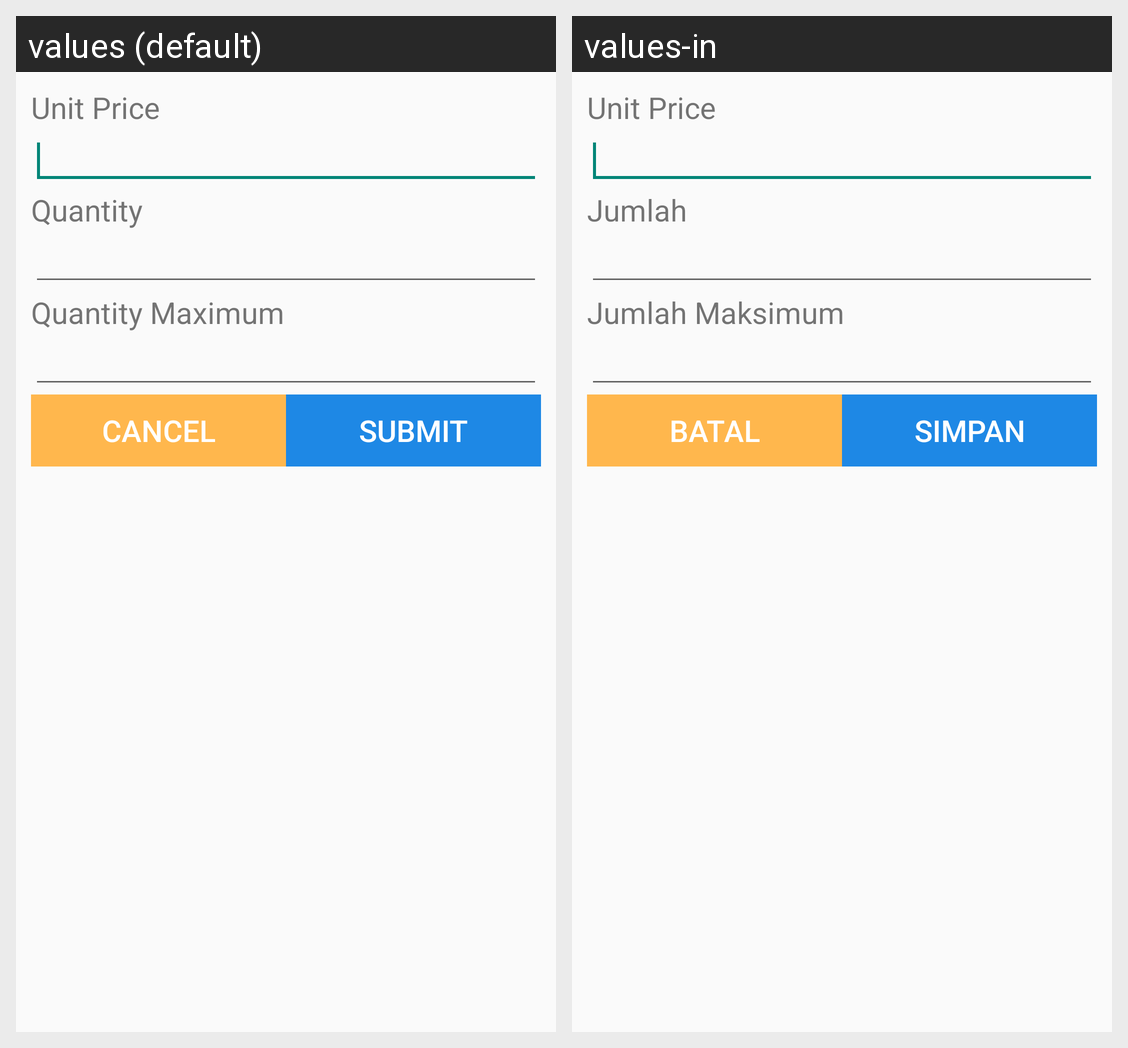

Translations of the strings shown on this Android screen, per locale in the grid:
Android screen res/layout/layout_addproductdiscount.xml rendered under 2 locales, left to right: values (default), values-in. Device: Nexus 5 (rendered at 1080×1920; each locale shown at half size, 540×960, under a caption strip naming it); theme AppThemeOld.
Strings drawn on this screen, with the default value and each locale's value (text and hints the layout hard-codes, and strings that could not be matched under every locale, appear in the picture but are not listed):

unit_price
  values: Unit Price
  values-in: Unit Price

quantity
  values: Quantity
  values-in: Jumlah

quantity_max
  values: Quantity Maximum
  values-in: Jumlah Maksimum

cancel
  values: Cancel
  values-in: Batal

action_submit
  values: Submit
  values-in: Simpan
